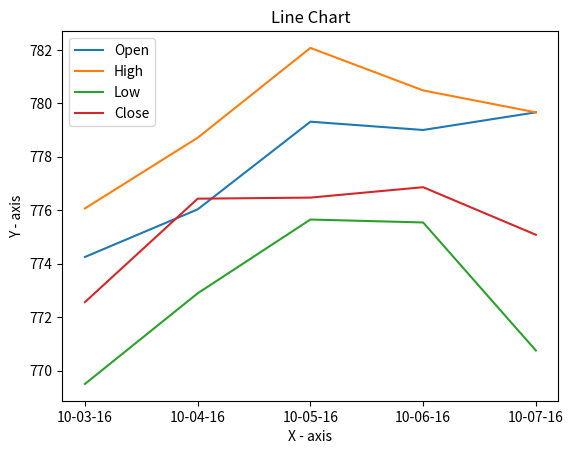

Here is the Python script that generated this plot:
import matplotlib.pyplot as plt
op = [774.25,776.030029,779.309998,779,779.659973]
high = [776.065002,778.710022,782.070007,780.47998,779.659973]
low = [769.5,772.890015,775.650024,775.539978,770.75]
close = [772.559998,776.429993,776.469971,776.859985,775.080017]
dt = [0,1,2,3,4]
labels = ["10-03-16","10-04-16","10-05-16","10-06-16","10-07-16"]
plt.plot(op, label = "Open")
plt.plot(high, label = "High")
plt.plot(low, label = "Low")
plt.plot(close, label = "Close")
plt.title("Line Chart")
plt.xlabel('X - axis')
plt.ylabel('Y - axis')
plt.xticks(dt,labels)
plt.legend()
plt.show()